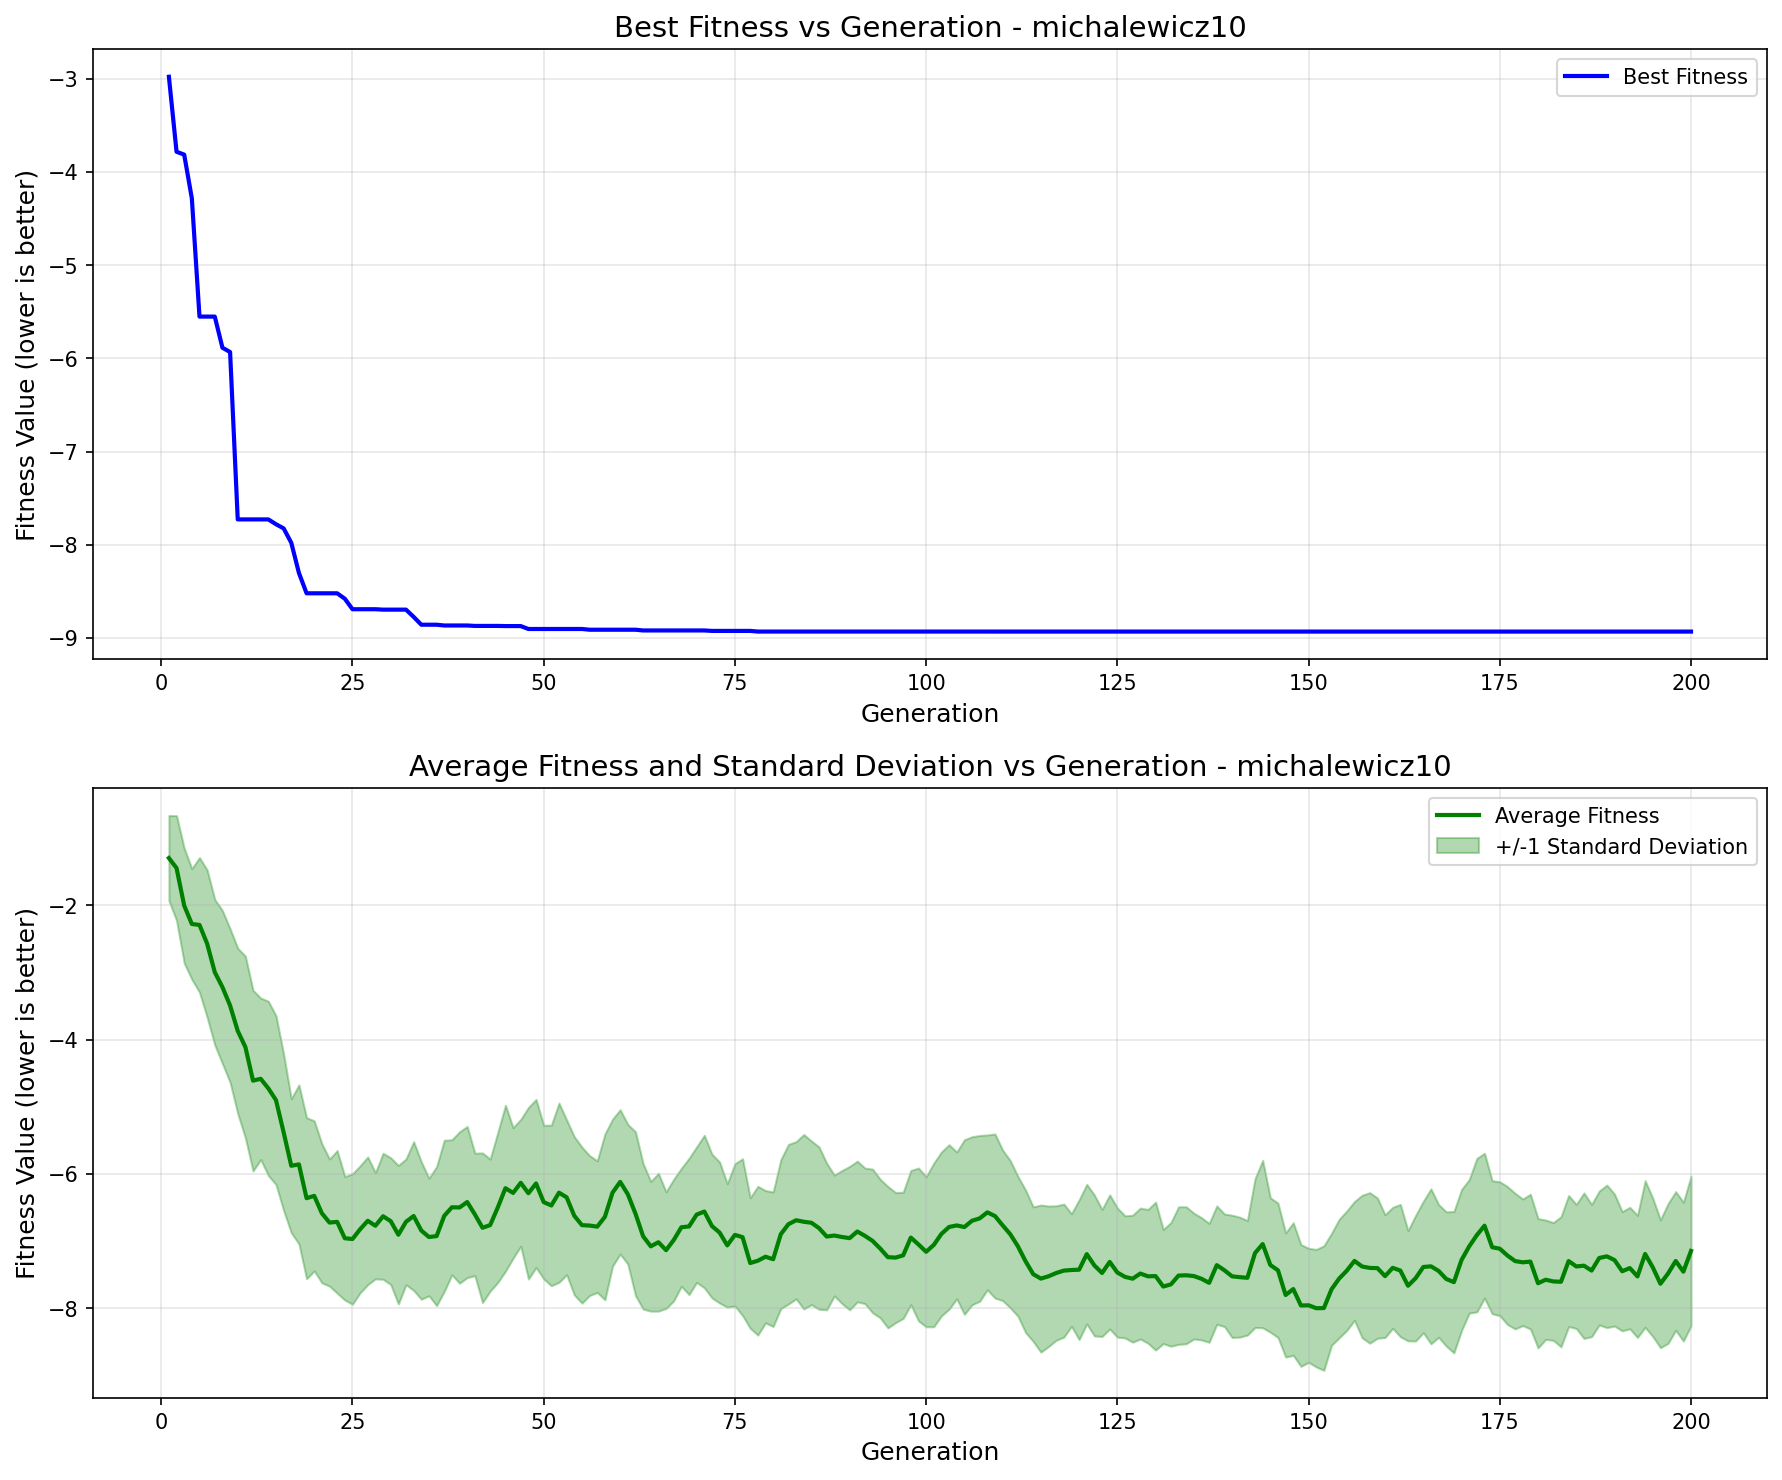

Values plotted in this chart, from the file beside it:
generation, best_fitness, best_individual, mean_fitness, std_dev
1, -2.978, [0, 1, 0, 1, 1, 0, 1, 0, 1, 1, 0, 1, 0, …, -1.295, 0.6339
2, -3.783, [1, 1, 0, 0, 0, 0, 1, 0, 1, 1, 1, 0, 0, …, -1.444, 0.7814
3, -3.814, [1, 0, 1, 1, 1, 0, 0, 1, 0, 0, 1, 1, 0, …, -2.003, 0.8558
4, -4.283, [1, 1, 0, 0, 0, 0, 0, 1, 1, 1, 1, 0, 0, …, -2.277, 0.8244
5, -5.552, [1, 1, 0, 0, 0, 0, 0, 1, 1, 1, 1, 0, 0, …, -2.291, 1.003
6, -5.552, [1, 1, 0, 0, 0, 0, 0, 1, 1, 1, 1, 0, 0, …, -2.57, 1.098
7, -5.552, [1, 1, 0, 0, 0, 0, 0, 1, 1, 1, 1, 0, 0, …, -2.995, 1.084
8, -5.886, [1, 0, 0, 0, 0, 0, 0, 1, 1, 1, 0, 0, 0, …, -3.217, 1.14
9, -5.932, [1, 0, 1, 1, 1, 0, 0, 1, 1, 1, 0, 0, 0, …, -3.492, 1.145
10, -7.728, [1, 1, 0, 0, 0, 0, 0, 1, 1, 1, 1, 0, 0, …, -3.869, 1.232
11, -7.728, [1, 1, 0, 0, 0, 0, 0, 1, 1, 1, 1, 0, 0, …, -4.11, 1.354
12, -7.728, [1, 1, 0, 0, 0, 0, 0, 1, 1, 1, 1, 0, 0, …, -4.61, 1.346
13, -7.728, [1, 1, 0, 0, 0, 0, 0, 1, 1, 1, 1, 0, 0, …, -4.583, 1.203
14, -7.728, [1, 1, 0, 0, 0, 0, 0, 1, 1, 1, 1, 0, 0, …, -4.725, 1.298
15, -7.78, [1, 0, 1, 1, 0, 1, 1, 1, 1, 1, 0, 0, 0, …, -4.9, 1.258
16, -7.824, [1, 0, 1, 1, 0, 0, 1, 1, 1, 1, 0, 0, 0, …, -5.38, 1.166
17, -7.979, [1, 1, 0, 0, 0, 0, 0, 1, 0, 1, 0, 0, 0, …, -5.878, 0.9988
18, -8.302, [1, 1, 0, 0, 0, 0, 1, 1, 0, 1, 0, 0, 0, …, -5.858, 1.184
19, -8.521, [1, 1, 0, 0, 0, 0, 0, 1, 0, 1, 0, 0, 0, …, -6.361, 1.2
20, -8.521, [1, 1, 0, 0, 0, 0, 0, 1, 0, 1, 0, 0, 0, …, -6.326, 1.118
21, -8.521, [1, 1, 0, 0, 0, 0, 0, 1, 0, 1, 0, 0, 0, …, -6.586, 1.036
22, -8.521, [1, 1, 0, 0, 0, 0, 0, 1, 0, 1, 0, 0, 0, …, -6.724, 0.9469
23, -8.521, [1, 1, 0, 0, 0, 0, 0, 1, 0, 1, 0, 0, 0, …, -6.714, 1.062
24, -8.579, [1, 0, 1, 1, 1, 0, 0, 1, 1, 1, 1, 0, 0, …, -6.958, 0.9197
25, -8.692, [1, 0, 1, 1, 1, 0, 0, 0, 1, 1, 1, 0, 0, …, -6.969, 0.9719
26, -8.692, [1, 0, 1, 1, 1, 0, 0, 0, 1, 1, 1, 0, 0, …, -6.824, 0.9462
27, -8.692, [1, 0, 1, 1, 1, 0, 0, 0, 1, 1, 1, 0, 0, …, -6.698, 0.951
28, -8.692, [1, 0, 1, 1, 1, 0, 0, 0, 1, 1, 1, 0, 0, …, -6.772, 0.7907
29, -8.696, [1, 0, 1, 1, 1, 0, 0, 1, 1, 1, 0, 0, 0, …, -6.63, 0.9388
30, -8.696, [1, 0, 1, 1, 1, 0, 0, 1, 1, 1, 0, 0, 0, …, -6.703, 0.9444
31, -8.696, [1, 0, 1, 1, 1, 0, 0, 1, 1, 1, 0, 0, 0, …, -6.905, 1.032
32, -8.696, [1, 0, 1, 1, 1, 0, 0, 1, 1, 1, 0, 0, 0, …, -6.712, 0.9371
33, -8.774, [1, 0, 1, 1, 1, 0, 0, 0, 1, 1, 1, 0, 0, …, -6.627, 1.108
34, -8.858, [1, 0, 1, 1, 1, 0, 0, 1, 0, 1, 0, 0, 0, …, -6.843, 1.024
35, -8.858, [1, 0, 1, 1, 1, 0, 0, 1, 0, 1, 0, 0, 0, …, -6.939, 0.8754
36, -8.858, [1, 0, 1, 1, 1, 0, 0, 1, 0, 1, 0, 0, 0, …, -6.926, 1.036
37, -8.866, [1, 0, 1, 1, 1, 0, 0, 1, 0, 1, 0, 0, 0, …, -6.624, 1.126
38, -8.866, [1, 0, 1, 1, 1, 0, 0, 1, 0, 1, 0, 0, 0, …, -6.496, 1.006
39, -8.866, [1, 0, 1, 1, 1, 0, 0, 1, 0, 1, 0, 0, 0, …, -6.499, 1.128
40, -8.866, [1, 0, 1, 1, 1, 0, 0, 1, 0, 1, 0, 0, 0, …, -6.419, 1.126
41, -8.871, [1, 0, 1, 1, 1, 0, 0, 0, 1, 1, 0, 0, 0, …, -6.602, 0.9124
42, -8.871, [1, 0, 1, 1, 1, 0, 0, 0, 1, 1, 0, 0, 0, …, -6.801, 1.114
43, -8.871, [1, 0, 1, 1, 1, 0, 0, 0, 1, 1, 0, 0, 0, …, -6.762, 0.9838
44, -8.871, [1, 0, 1, 1, 1, 0, 0, 0, 1, 1, 0, 0, 0, …, -6.499, 1.118
45, -8.873, [1, 0, 1, 1, 1, 0, 0, 1, 1, 1, 1, 0, 0, …, -6.212, 1.237
46, -8.873, [1, 0, 1, 1, 1, 0, 0, 1, 1, 1, 1, 0, 0, …, -6.282, 0.973
47, -8.873, [1, 0, 1, 1, 1, 0, 0, 1, 1, 1, 1, 0, 0, …, -6.132, 0.9449
48, -8.904, [1, 0, 1, 1, 1, 0, 0, 0, 1, 1, 0, 0, 0, …, -6.287, 1.278
49, -8.904, [1, 0, 1, 1, 1, 0, 0, 0, 1, 1, 0, 0, 0, …, -6.142, 1.252
50, -8.904, [1, 0, 1, 1, 1, 0, 0, 0, 1, 1, 0, 0, 0, …, -6.419, 1.145
51, -8.904, [1, 0, 1, 1, 1, 0, 0, 0, 1, 1, 0, 0, 0, …, -6.47, 1.196
52, -8.904, [1, 0, 1, 1, 1, 0, 0, 0, 1, 1, 0, 0, 0, …, -6.279, 1.336
53, -8.904, [1, 0, 1, 1, 1, 0, 0, 0, 1, 1, 0, 0, 0, …, -6.348, 1.153
54, -8.904, [1, 0, 1, 1, 1, 0, 0, 0, 1, 1, 0, 0, 0, …, -6.623, 1.179
55, -8.904, [1, 0, 1, 1, 1, 0, 0, 0, 1, 1, 0, 0, 0, …, -6.762, 1.162
56, -8.912, [1, 0, 1, 1, 1, 0, 0, 0, 0, 1, 1, 0, 0, …, -6.769, 1.042
57, -8.912, [1, 0, 1, 1, 1, 0, 0, 0, 0, 1, 1, 0, 0, …, -6.785, 0.9804
58, -8.912, [1, 0, 1, 1, 1, 0, 0, 0, 0, 1, 1, 0, 0, …, -6.639, 1.235
59, -8.912, [1, 0, 1, 1, 1, 0, 0, 0, 0, 1, 1, 0, 0, …, -6.279, 1.095
60, -8.912, [1, 0, 1, 1, 1, 0, 0, 0, 0, 1, 1, 0, 0, …, -6.118, 1.075
... 140 more rows
